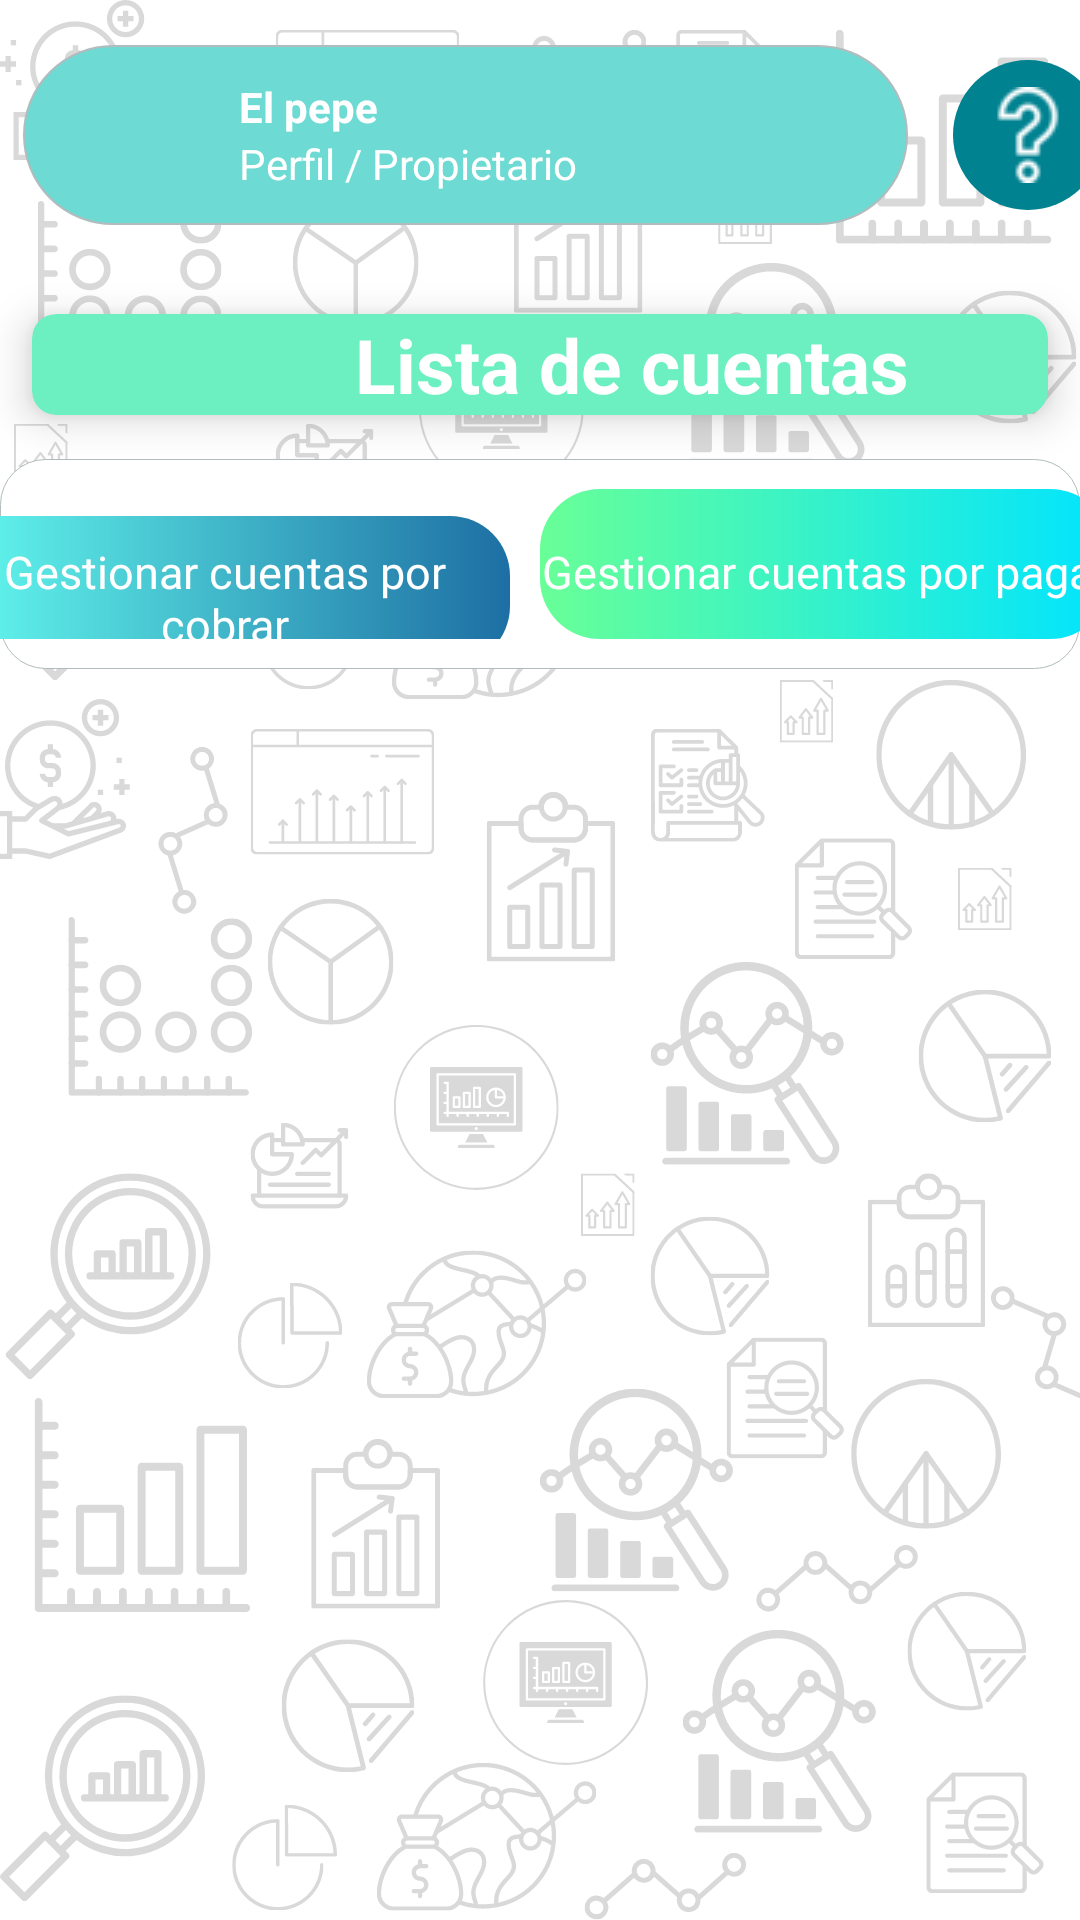

Produce the Android XML layout that renders to this screen, including the resource entries it uses.
<!-- AndroidManifest.xml: application theme AppTheme -->
<!-- res/layout/fragment_money.xml -->
<?xml version="1.0" encoding="utf-8"?>
<FrameLayout xmlns:android="http://schemas.android.com/apk/res/android"
    xmlns:app="http://schemas.android.com/apk/res-auto"
    xmlns:tools="http://schemas.android.com/tools"
    android:layout_width="match_parent"
    android:layout_height="match_parent"
    android:background="@drawable/fondo"
    tools:context=".Cuentas.CuentasFragment">

    <LinearLayout
        android:layout_width="match_parent"
        android:layout_height="wrap_content"
        android:orientation="vertical">

        <include layout="@layout/top_layout" />

        <LinearLayout
            android:layout_width="match_parent"
            android:layout_height="wrap_content"
            android:gravity="center_horizontal"
            android:orientation="horizontal">

            <androidx.cardview.widget.CardView
                android:layout_width="wrap_content"
                android:layout_height="wrap_content"
                android:layout_row="0"
                android:layout_rowWeight="1"
                android:layout_column="0"
                android:layout_columnWeight="1"
                android:layout_gravity="fill"
                app:cardBackgroundColor="#6CF0C2"
                app:cardCornerRadius="8dp"
                app:cardElevation="8dp"
                app:cardUseCompatPadding="true">

                <LinearLayout
                    android:layout_width="400dp"
                    android:layout_height="match_parent"
                    android:gravity="center"
                    android:orientation="vertical">

                    <TextView
                        android:id="@+id/textView3"
                        android:layout_width="wrap_content"
                        android:layout_height="wrap_content"
                        android:layout_weight="1"
                        android:textSize="25dp"
                        android:gravity="center_vertical"
                        android:text="Lista de cuentas"
                        android:textColor="#FFFFFF"
                        android:textStyle="bold" />

                </LinearLayout>

            </androidx.cardview.widget.CardView>

        </LinearLayout>

        <LinearLayout
            android:layout_width="match_parent"
            android:layout_height="wrap_content"
            android:background="@drawable/layout_bg"
            android:gravity="center"
            android:orientation="vertical">

            <LinearLayout
                android:layout_width="match_parent"
                android:layout_height="match_parent"
                android:layout_weight="0.1"
                android:orientation="horizontal">

                <ListView
                    android:id="@+id/listCuentasGeneral"
                    android:layout_width="match_parent"
                    android:layout_height="match_parent"
                    android:layout_weight="1"
                    android:divider="#E6DCCE"
                    android:dividerHeight="1px" />
            </LinearLayout>

            <LinearLayout
                android:id="@+id/linearLayout"
                android:layout_width="match_parent"
                android:layout_height="wrap_content"
                android:layout_alignParentBottom="true"
                android:layout_marginTop="10dp"
                android:layout_marginBottom="10dp"
                android:layout_weight="0"
                android:gravity="center_horizontal"
                android:orientation="horizontal"
                android:translationZ="1dp">

                <RelativeLayout
                    android:layout_width="190dp"
                    android:layout_height="wrap_content"
                    android:layout_marginRight="10dp"
                    android:background="@drawable/custom_blue_button">

                    <TextView
                        android:id="@+id/cobrar"
                        android:layout_width="match_parent"
                        android:layout_height="45dp"
                        android:layout_marginTop="5dp"
                        android:fontFamily="@font/poppinsbold"
                        android:gravity="center"
                        android:text="Gestionar cuentas por cobrar"
                        android:textColor="#fff"
                        android:textSize="15dp" />

                </RelativeLayout>

                <RelativeLayout
                    android:layout_width="190dp"
                    android:layout_height="wrap_content"
                    android:layout_marginRight="10dp"
                    android:background="@drawable/custom_green_button">

                    <TextView
                        android:id="@+id/pagar"
                        android:layout_width="match_parent"
                        android:layout_height="45dp"
                        android:layout_marginTop="5dp"
                        android:fontFamily="@font/poppinsbold"
                        android:gravity="center"
                        android:text="Gestionar cuentas por pagar"
                        android:textColor="#fff"
                        android:textSize="15dp" />

                </RelativeLayout>
            </LinearLayout>
        </LinearLayout>
    </LinearLayout>

</FrameLayout>
<!-- res/layout/top_layout.xml (included above) -->
<?xml version="1.0" encoding="utf-8"?>
<LinearLayout xmlns:android="http://schemas.android.com/apk/res/android"
    android:layout_width="match_parent"
    android:layout_height="wrap_content"
    android:orientation="horizontal"
    android:gravity="center">

    <LinearLayout
        android:layout_width="295dp"
        android:layout_height="60dp"
        android:layout_margin="15dp"
        android:background="@drawable/layout_bg_profile"
        android:orientation="horizontal">

        <LinearLayout
            android:layout_width="match_parent"
            android:layout_height="wrap_content"
            android:layout_gravity="center_vertical"
            android:orientation="horizontal">

            <ImageView
                android:id="@+id/imageView"
                android:layout_width="72dp"
                android:layout_height="50dp"
                android:src="@drawable/worker" />

            <LinearLayout
                android:layout_width="match_parent"
                android:layout_height="wrap_content"
                android:layout_gravity="center_vertical"
                android:orientation="vertical">

                <TextView
                    android:id="@+id/usuario"
                    android:layout_width="wrap_content"
                    android:layout_height="wrap_content"
                    android:layout_weight="1"
                    android:gravity="bottom"
                    android:text="El pepe"
                    android:textColor="@color/white"
                    android:textStyle="bold" />

                <TextView
                    android:id="@+id/subUsuario"
                    android:layout_width="wrap_content"
                    android:layout_height="wrap_content"
                    android:layout_weight="1"
                    android:text="Perfil / Propietario"
                    android:textColor="@color/white" />
            </LinearLayout>
        </LinearLayout>

    </LinearLayout>

    <ImageButton
        android:layout_width="50dp"
        android:id="@+id/imagepregunra"
        android:layout_height="50dp"
        android:layout_gravity="center_vertical"
        android:background="@drawable/round_button"
        android:src="@drawable/question"
        android:textColor="#008291" />

</LinearLayout>
<!-- resources referenced by this layout -->
<resources>
  <color name="white">#FFFFFFFF</color>
  <!-- drawable custom_blue_button (drawable) -->
  <?xml version="1.0" encoding="utf-8"?>
  <shape xmlns:android="http://schemas.android.com/apk/res/android" android:shape="rectangle">
      <gradient android:startColor="#65FDF0" android:endColor="#1D6FA3"></gradient>
      <corners android:radius="20dp"></corners>
  </shape>
  <!-- drawable custom_green_button (drawable) -->
  <?xml version="1.0" encoding="utf-8"?>
  <shape xmlns:android="http://schemas.android.com/apk/res/android" android:shape="rectangle">
      <gradient android:startColor="#69FF97" android:endColor="#00E4FF"></gradient>
      <corners android:radius="20dp"></corners>
  </shape>
  <!-- drawable fondo: png bitmap (drawable, 327744 bytes) -->
  <!-- drawable layout_bg (drawable) -->
  <?xml version="1.0" encoding="UTF-8"?>
  <shape xmlns:android="http://schemas.android.com/apk/res/android">
      <solid android:color="#FFFFFF"/>
      <stroke android:width="0.3dp" android:color="#B1BCBE" />
      <corners android:radius="15dp"/>
      <padding android:left="0dp" android:top="0dp" android:right="0dp" android:bottom="0dp" />
  </shape>
  <!-- drawable layout_bg_profile (drawable) -->
  <?xml version="1.0" encoding="UTF-8"?>
  <shape xmlns:android="http://schemas.android.com/apk/res/android">
      <solid android:color="#6ddad3"/>
      <stroke android:width="0.5dp" android:color="#B1BCBE" />
      <corners android:radius="200dp"/>
      <padding android:left="0dp" android:top="0dp" android:right="0dp" android:bottom="0dp" />
  
  </shape>
  <!-- drawable question: png bitmap (drawable, 1472 bytes) -->
  <!-- drawable round_button (drawable) -->
  <?xml version="1.0" encoding="utf-8"?>
  <ripple xmlns:android="http://schemas.android.com/apk/res/android"
      android:color="#c20586">
      <item>
          <shape android:shape="oval">
              <solid android:color="#008291"/>
          </shape>
      </item>
  </ripple>
</resources>
